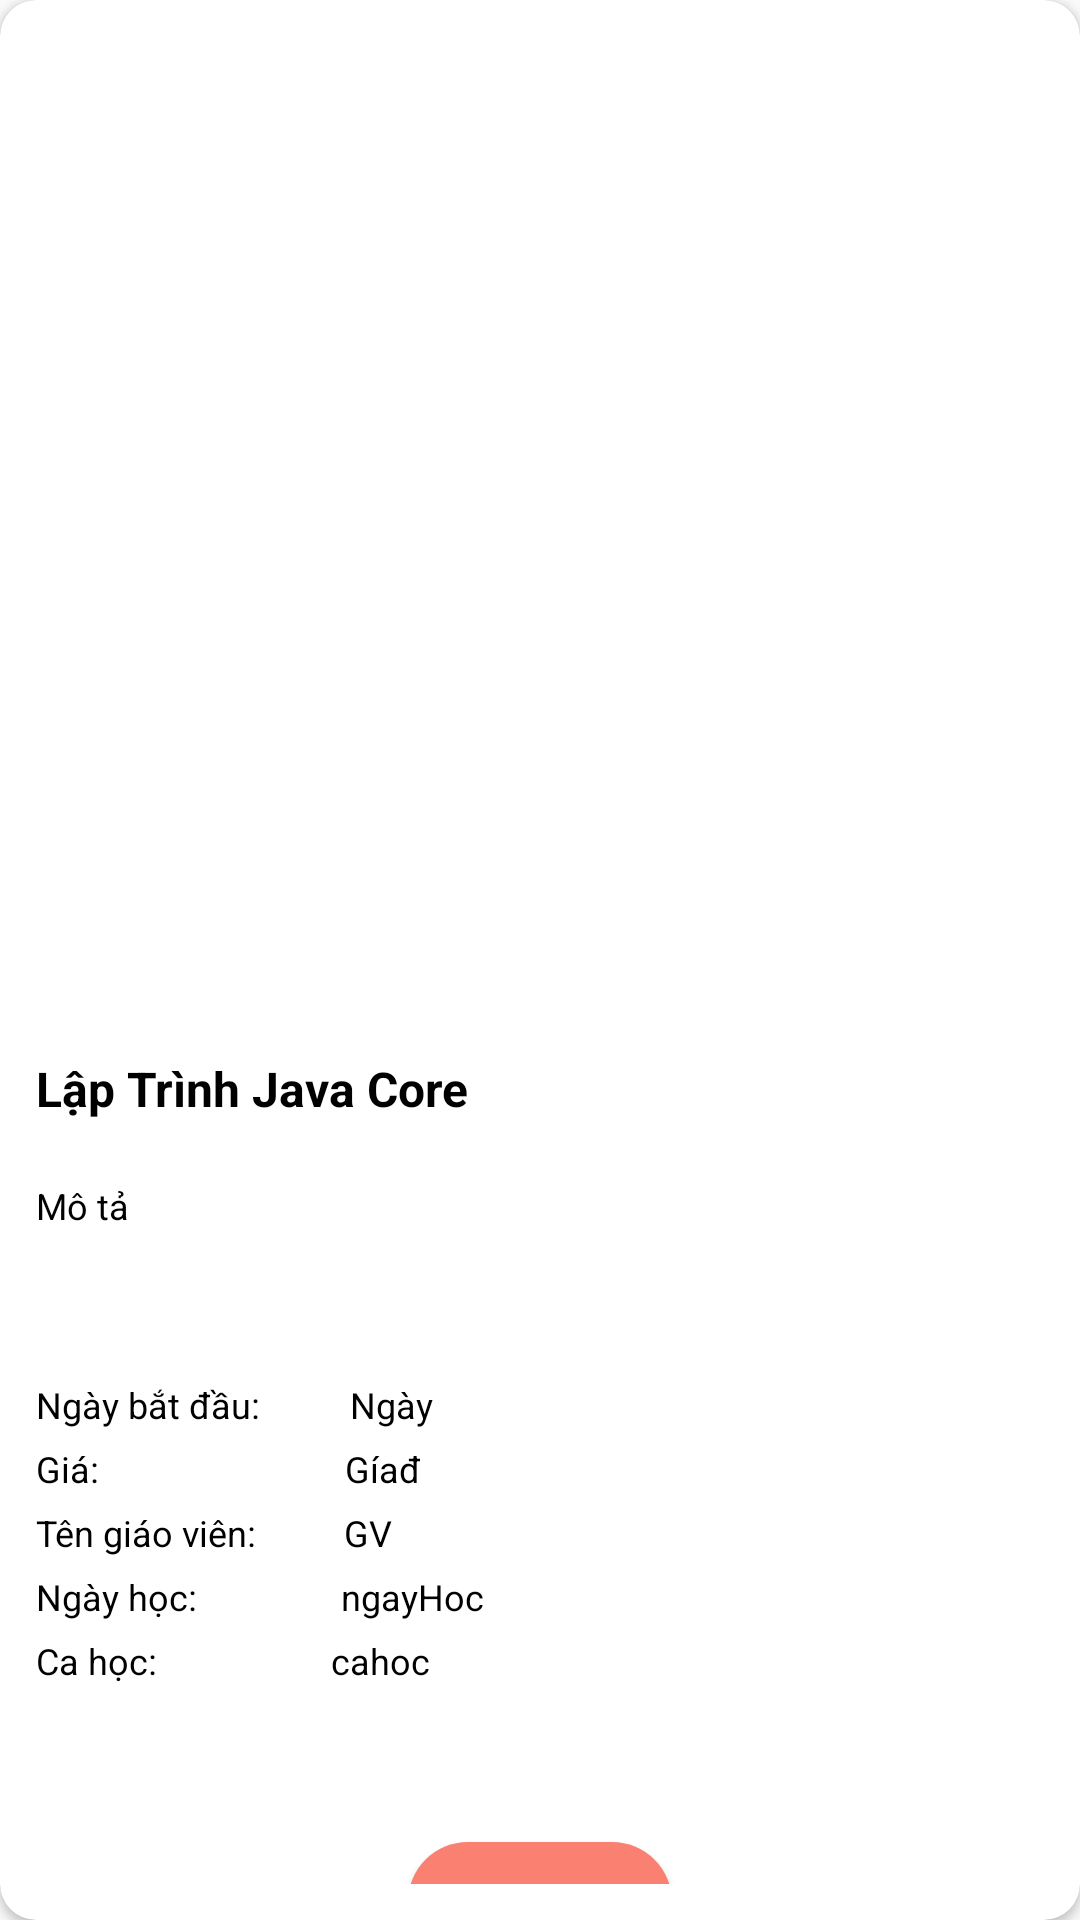

Reconstruct the res/layout file that produces this screen, plus the resources it refers to.
<!-- AndroidManifest.xml: application theme Theme.Example_BTL_AndroidNC -->
<!-- res/layout/activity_register_course.xml -->
<?xml version="1.0" encoding="utf-8"?>
<androidx.cardview.widget.CardView
    xmlns:android="http://schemas.android.com/apk/res/android"
    android:layout_width="match_parent"
    xmlns:app="http://schemas.android.com/apk/res-auto"
    android:elevation="12dp"
    app:cardCornerRadius="12dp"
    android:layout_margin="4dp"
    android:layout_height="wrap_content">

    <LinearLayout
        android:id="@+id/item"
        android:layout_width="match_parent"
        android:layout_height="wrap_content"
        android:padding="12dp"

        android:orientation="vertical">

        <ImageView
            android:id="@+id/image_Class"
            android:layout_width="match_parent"
            android:layout_height="300dp"
            android:layout_marginRight="5dp"
            android:src="@drawable/person_500px" />

        <LinearLayout
            android:layout_width="match_parent"
            android:layout_height="match_parent"
            android:layout_marginTop="40dp"
            android:orientation="vertical">

            <TextView
                android:id="@+id/name_Class"
                android:layout_width="wrap_content"
                android:layout_height="wrap_content"
                android:text="Lập Trình Java Core"
                android:textSize="16sp"
                android:textStyle="bold"
                android:textColor="@color/black" />
            <TextView
                android:id="@+id/infor_class"
                android:layout_width="wrap_content"
                android:layout_height="wrap_content"
                android:layout_marginTop="20dp"
                android:text="Mô tả"
                android:textSize="12sp"
                android:textColor="@color/black" />
            <LinearLayout
                android:layout_width="match_parent"
                android:layout_height="match_parent"

                android:orientation="vertical">
                <LinearLayout
                    android:layout_width="match_parent"
                    android:layout_height="match_parent"
                    android:layout_marginTop="40dp"
                    android:orientation="horizontal">
                    <TextView
                        android:id="@+id/infor_date_start1"
                        android:layout_width="wrap_content"
                        android:layout_height="wrap_content"
                        android:layout_marginTop="10dp"
                        android:layout_marginRight="30dp"
                        android:text="Ngày bắt đầu:"
                        android:textSize="12sp"
                        android:textColor="@color/black" />
            <TextView
                android:id="@+id/infor_date_start"
                android:layout_width="wrap_content"
                android:layout_height="wrap_content"
                android:layout_marginTop="10dp"
                android:text="Ngày"
                android:textSize="12sp"
                android:textColor="@color/black" />
                </LinearLayout>

                <LinearLayout
                    android:layout_width="match_parent"
                    android:layout_height="match_parent"

                    android:orientation="horizontal">


                </LinearLayout>

                <LinearLayout
                    android:layout_width="match_parent"
                    android:layout_height="match_parent"

                    android:orientation="horizontal">
                    <TextView
                        android:id="@+id/infor_date_start122"
                        android:layout_width="wrap_content"
                        android:layout_height="wrap_content"
                        android:layout_marginTop="5dp"
                        android:layout_marginRight="27dp"
                        android:text="Giá:"
                        android:textSize="12sp"
                        android:textColor="@color/black" />
                    <TextView
                        android:id="@+id/price"
                        android:layout_marginStart="55dp"
                        android:layout_width="wrap_content"
                        android:layout_height="wrap_content"
                        android:layout_marginTop="5dp"
                        android:text="Gía"
                        android:textSize="12sp"
                        android:textColor="@color/black" />
                    <TextView
                        android:id="@+id/price11"
                        android:layout_width="wrap_content"
                        android:layout_height="wrap_content"
                        android:layout_marginTop="5dp"
                        android:text="đ"
                        android:textSize="12sp"
                        android:textColor="@color/black" />
                </LinearLayout>

                <LinearLayout
                    android:layout_width="match_parent"
                    android:layout_height="match_parent"

                    android:orientation="horizontal">
                    <TextView
                        android:id="@+id/infor_date_start1242"
                        android:layout_width="wrap_content"
                        android:layout_height="wrap_content"
                        android:layout_marginTop="5dp"
                        android:layout_marginRight="27dp"
                        android:text="Tên giáo viên:"
                        android:textSize="12sp"
                        android:textColor="@color/black" />

                    <TextView
                        android:id="@+id/infor_teacher"
                        android:layout_width="wrap_content"
                        android:layout_height="wrap_content"
                        android:layout_marginStart="2dp"
                        android:layout_marginTop="5dp"
                        android:text="GV"
                        android:textSize="12sp"
                        android:textColor="@color/black" />
                </LinearLayout>
                <LinearLayout
                    android:layout_width="match_parent"
                    android:layout_height="match_parent"

                    android:orientation="horizontal">
                    <TextView
                        android:layout_width="wrap_content"
                        android:layout_height="wrap_content"
                        android:layout_marginTop="5dp"
                        android:layout_marginRight="27dp"
                        android:text="Ngày học: "
                        android:textSize="12sp"
                        android:textColor="@color/black" />

                    <TextView
                        android:id="@+id/school_day"
                        android:layout_width="wrap_content"
                        android:layout_height="wrap_content"
                        android:layout_marginStart="18dp"
                        android:layout_marginTop="5dp"
                        android:text="ngayHoc"
                        android:textSize="12sp"
                        android:textColor="@color/black" />
                </LinearLayout>
                <LinearLayout
                    android:layout_width="match_parent"
                    android:layout_height="match_parent"

                    android:orientation="horizontal">
                    <TextView
                        android:layout_width="wrap_content"
                        android:layout_height="wrap_content"
                        android:layout_marginTop="5dp"
                        android:layout_marginRight="27dp"
                        android:text="Ca học: "
                        android:textSize="12sp"
                        android:textColor="@color/black" />

                    <TextView
                        android:id="@+id/School_shift"
                        android:layout_width="wrap_content"
                        android:layout_height="wrap_content"
                        android:layout_marginStart="28dp"
                        android:layout_marginTop="5dp"
                        android:text="cahoc"
                        android:textSize="12sp"
                        android:textColor="@color/black" />
                </LinearLayout>

            </LinearLayout>

            <LinearLayout
                android:layout_width="match_parent"
                android:layout_height="109dp"
                android:layout_marginTop="2dp"
                android:gravity="center">

                <Button
                    android:id="@+id/btn_Register"
                    android:layout_width="wrap_content"
                    android:layout_height="wrap_content"
                    android:layout_marginTop="20dp"
                    android:background="@drawable/custom_button"
                    android:text="Đăng ký"
                    android:textColor="@color/white"
                    android:textSize="12sp" />

            </LinearLayout>

        </LinearLayout>


    </LinearLayout>
</androidx.cardview.widget.CardView>
<!-- resources referenced by this layout -->
<resources>
  <!-- drawable custom_button (drawable) -->
  <?xml version="1.0" encoding="utf-8"?>
  <shape
          xmlns:android="http://schemas.android.com/apk/res/android"
          android:shape="rectangle">
  
      
      <solid
              android:color="#FA8072">
      </solid>
  
      
      
      
      
      
  
      
      
      
      
      
      
      
  
      
      <corners
              android:radius="20dp">
      </corners>
  
  </shape>
  <style name="Theme.Example_BTL_AndroidNC" parent="Theme.MaterialComponents.DayNight.NoActionBar.Bridge">
          
          <item name="colorPrimary">@color/purple_500</item>
          <item name="colorPrimaryVariant">@color/purple_700</item>
          <item name="colorOnPrimary">@color/white</item>
          
          <item name="colorSecondary">@color/teal_200</item>
          <item name="colorSecondaryVariant">@color/teal_700</item>
          <item name="colorOnSecondary">@color/black</item>
          
          <item name="android:statusBarColor" tools:targetApi="l">#D6D1D1</item>
          
      </style>
  <!-- not gathered from this repository: default colours our renderer supplied (Android Studio template values) -->
  <color name="purple_500">#FF6200EE</color>
  <color name="purple_700">#FF3700B3</color>
  <color name="teal_200">#FF03DAC5</color>
  <color name="teal_700">#FF018786</color>
  <color name="black">#FF000000</color>
  <color name="white">#FFFFFFFF</color>
</resources>
